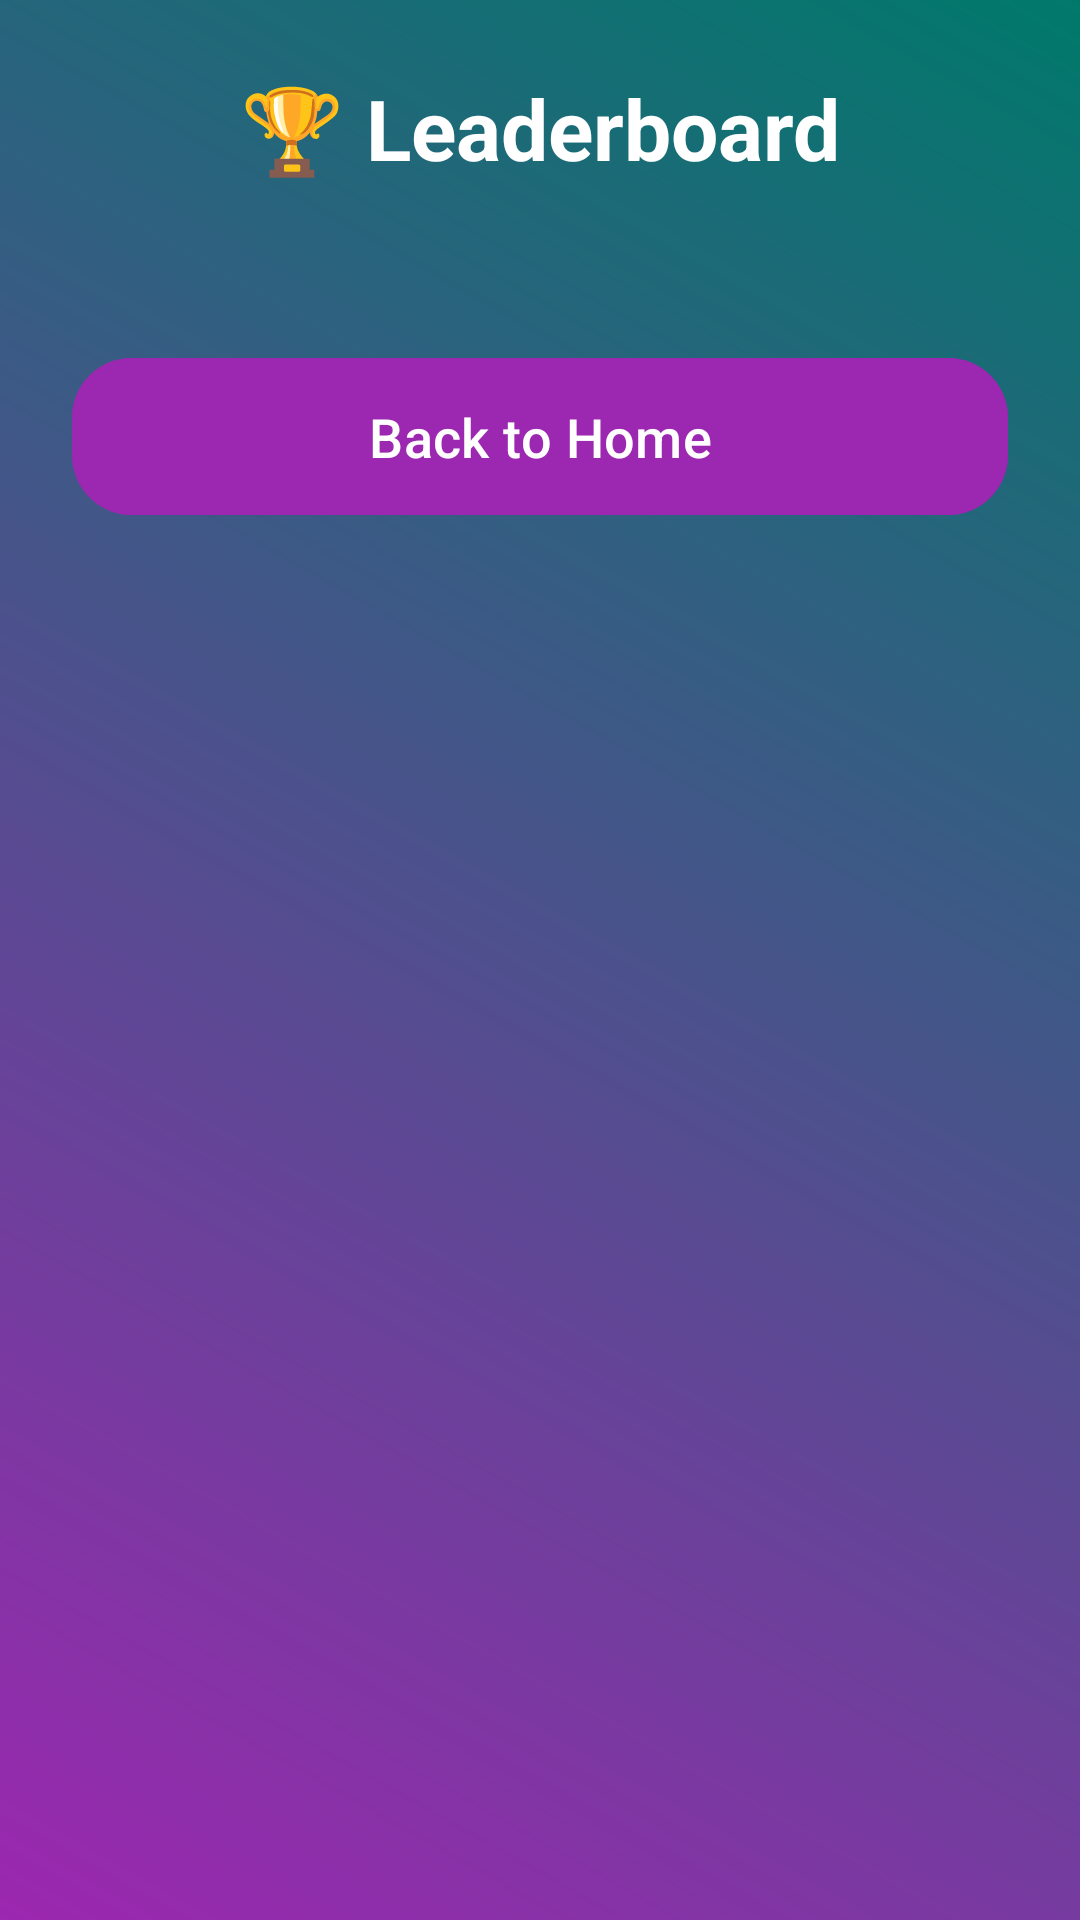

Reconstruct the res/layout file that produces this screen, plus the resources it refers to.
<!-- AndroidManifest.xml: activity theme Theme.TestYourStrenth -->
<!-- res/layout/activity_leaderboard.xml -->
<?xml version="1.0" encoding="utf-8"?>
<LinearLayout xmlns:android="http://schemas.android.com/apk/res/android"
    xmlns:app="http://schemas.android.com/apk/res-auto"
    android:orientation="vertical"
    android:gravity="center_horizontal"
    android:layout_width="match_parent"
    android:layout_height="match_parent"
    android:padding="24dp"
    android:background="@drawable/gradient_bg">

    <TextView
        android:id="@+id/titleText"
        android:text="🏆 Leaderboard"
        android:textColor="@android:color/white"
        android:textSize="28sp"
        android:textStyle="bold"
        android:layout_marginBottom="24dp"
        android:gravity="center"
        android:layout_height="wrap_content"
        android:layout_width="match_parent"/>

    <ScrollView
        android:layout_width="match_parent"
        android:layout_height="wrap_content"
        android:overScrollMode="never">

        <LinearLayout
            android:id="@+id/leaderboardContainer"
            android:orientation="vertical"
            android:layout_width="match_parent"
            android:layout_height="wrap_content" />
    </ScrollView>

    <com.google.android.material.button.MaterialButton
        android:id="@+id/homeBtn"
        android:layout_width="match_parent"
        android:layout_height="wrap_content"
        android:text="Back to Home"
        android:textAllCaps="false"
        android:textSize="18sp"
        app:cornerRadius="20dp"
        app:icon="@drawable/ic_baseline_home_24"
        app:iconTint="@android:color/white"
        app:iconPadding="12dp"
        android:backgroundTint="@color/purple_500"
        android:elevation="4dp"
        android:paddingVertical="14dp"
        android:textColor="@android:color/white"
        android:layout_marginTop="30dp"
        android:layout_marginBottom="10dp"
        android:layout_gravity="center_horizontal" />

</LinearLayout>
<!-- resources referenced by this layout -->
<resources>
  <color name="purple_500">#9C27B0</color>
  <!-- drawable gradient_bg (drawable) -->
  <shape xmlns:android="http://schemas.android.com/apk/res/android"
      android:shape="rectangle">
  
      <gradient
          android:startColor="@color/purple_500"
          android:endColor="@color/teal_700"
          android:angle="45" />
  
  </shape>
  <style name="Theme.TestYourStrenth" parent="Base.Theme.TestYourStrenth" />
  <color name="teal_700">#00796B</color>
  <style name="Base.Theme.TestYourStrenth" parent="Theme.Material3.DayNight.NoActionBar">
          
          
      </style>
</resources>
